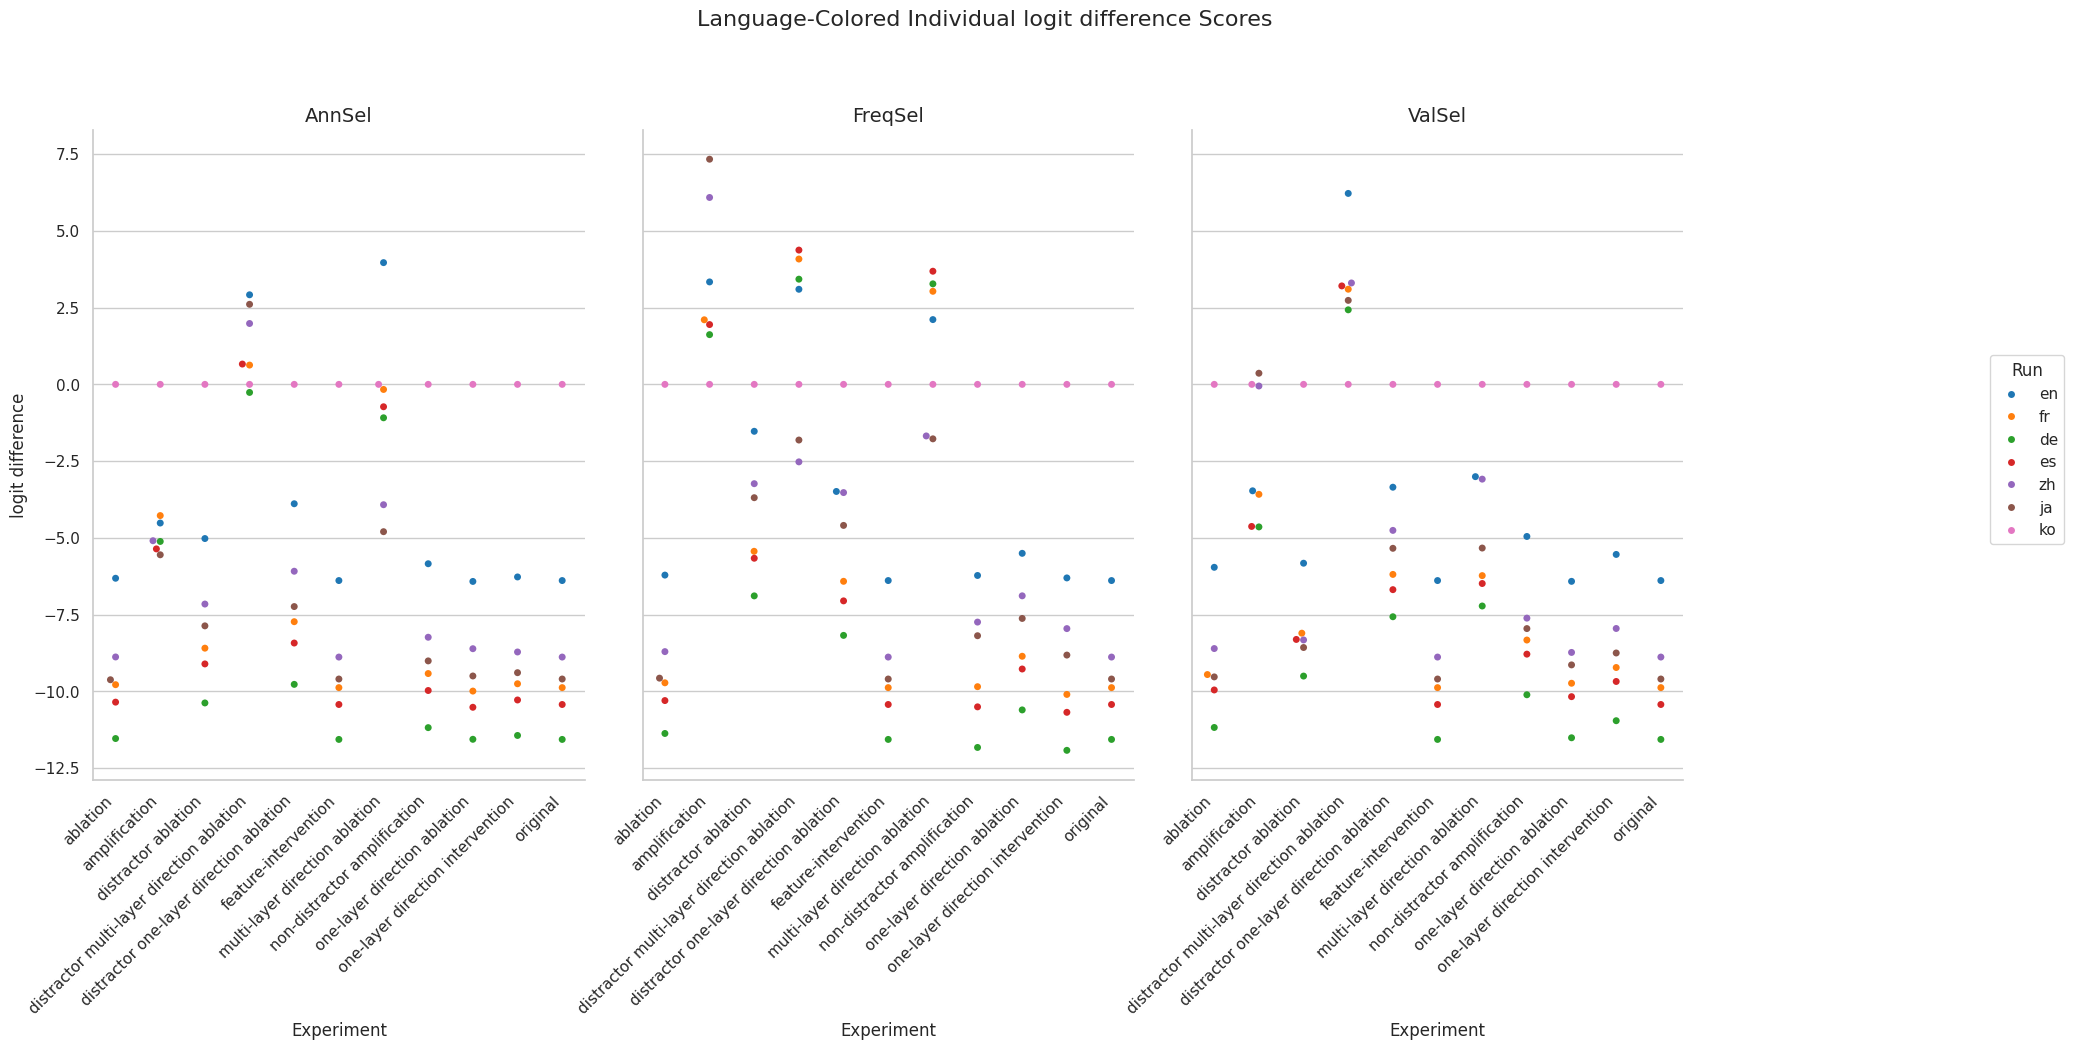

The table this chart was drawn from, first rows:
Experiment, Method, Run, mean, stdev
original, AnnSel, en, -6.391, 4.556
original, AnnSel, fr, -9.879, 4.384
original, AnnSel, de, -11.57, 4.47
original, AnnSel, es, -10.43, 4.898
original, AnnSel, zh, -8.883, 4.725
original, AnnSel, ja, -9.598, 4.36
original, AnnSel, ko, 0.0, 0.0
original, FreqSel, en, -6.391, 4.556
original, FreqSel, fr, -9.879, 4.384
original, FreqSel, de, -11.57, 4.47
original, FreqSel, es, -10.43, 4.898
original, FreqSel, zh, -8.883, 4.725
original, FreqSel, ja, -9.598, 4.36
original, FreqSel, ko, 0.0, 0.0
original, ValSel, en, -6.391, 4.556
original, ValSel, fr, -9.879, 4.384
original, ValSel, de, -11.57, 4.47
original, ValSel, es, -10.43, 4.898
original, ValSel, zh, -8.883, 4.725
original, ValSel, ja, -9.598, 4.36
original, ValSel, ko, 0.0, 0.0
distractor ablation, AnnSel, en, -5.022, 4.772
distractor ablation, AnnSel, fr, -8.593, 4.527
distractor ablation, AnnSel, de, -10.38, 4.772
distractor ablation, AnnSel, es, -9.106, 5.038
distractor ablation, AnnSel, zh, -7.156, 4.724
distractor ablation, AnnSel, ja, -7.867, 4.479
distractor ablation, AnnSel, ko, 0.0, 0.0
distractor ablation, FreqSel, en, -1.529, 4.684
distractor ablation, FreqSel, fr, -5.438, 4.942
distractor ablation, FreqSel, de, -6.89, 4.963
distractor ablation, FreqSel, es, -5.664, 4.953
distractor ablation, FreqSel, zh, -3.235, 4.129
distractor ablation, FreqSel, ja, -3.692, 4.403
distractor ablation, FreqSel, ko, 0.0, 0.0
distractor ablation, ValSel, en, -5.826, 5.225
distractor ablation, ValSel, fr, -8.105, 4.431
distractor ablation, ValSel, de, -9.502, 4.913
distractor ablation, ValSel, es, -8.309, 4.81
distractor ablation, ValSel, zh, -8.325, 5.601
distractor ablation, ValSel, ja, -8.572, 5.005
distractor ablation, ValSel, ko, 0.0, 0.0
ablation, AnnSel, en, -6.316, 4.539
ablation, AnnSel, fr, -9.783, 4.362
ablation, AnnSel, de, -11.54, 4.456
ablation, AnnSel, es, -10.35, 4.889
ablation, AnnSel, zh, -8.88, 4.712
ablation, AnnSel, ja, -9.622, 4.365
ablation, AnnSel, ko, 0.0, 0.0
ablation, FreqSel, en, -6.213, 4.545
ablation, FreqSel, fr, -9.722, 4.399
ablation, FreqSel, de, -11.37, 4.531
ablation, FreqSel, es, -10.3, 4.983
ablation, FreqSel, zh, -8.706, 4.763
ablation, FreqSel, ja, -9.57, 4.39
ablation, FreqSel, ko, 0.0, 0.0
ablation, ValSel, en, -5.959, 4.574
ablation, ValSel, fr, -9.453, 4.436
ablation, ValSel, de, -11.18, 4.516
ablation, ValSel, es, -9.955, 4.933
... 171 more rows
